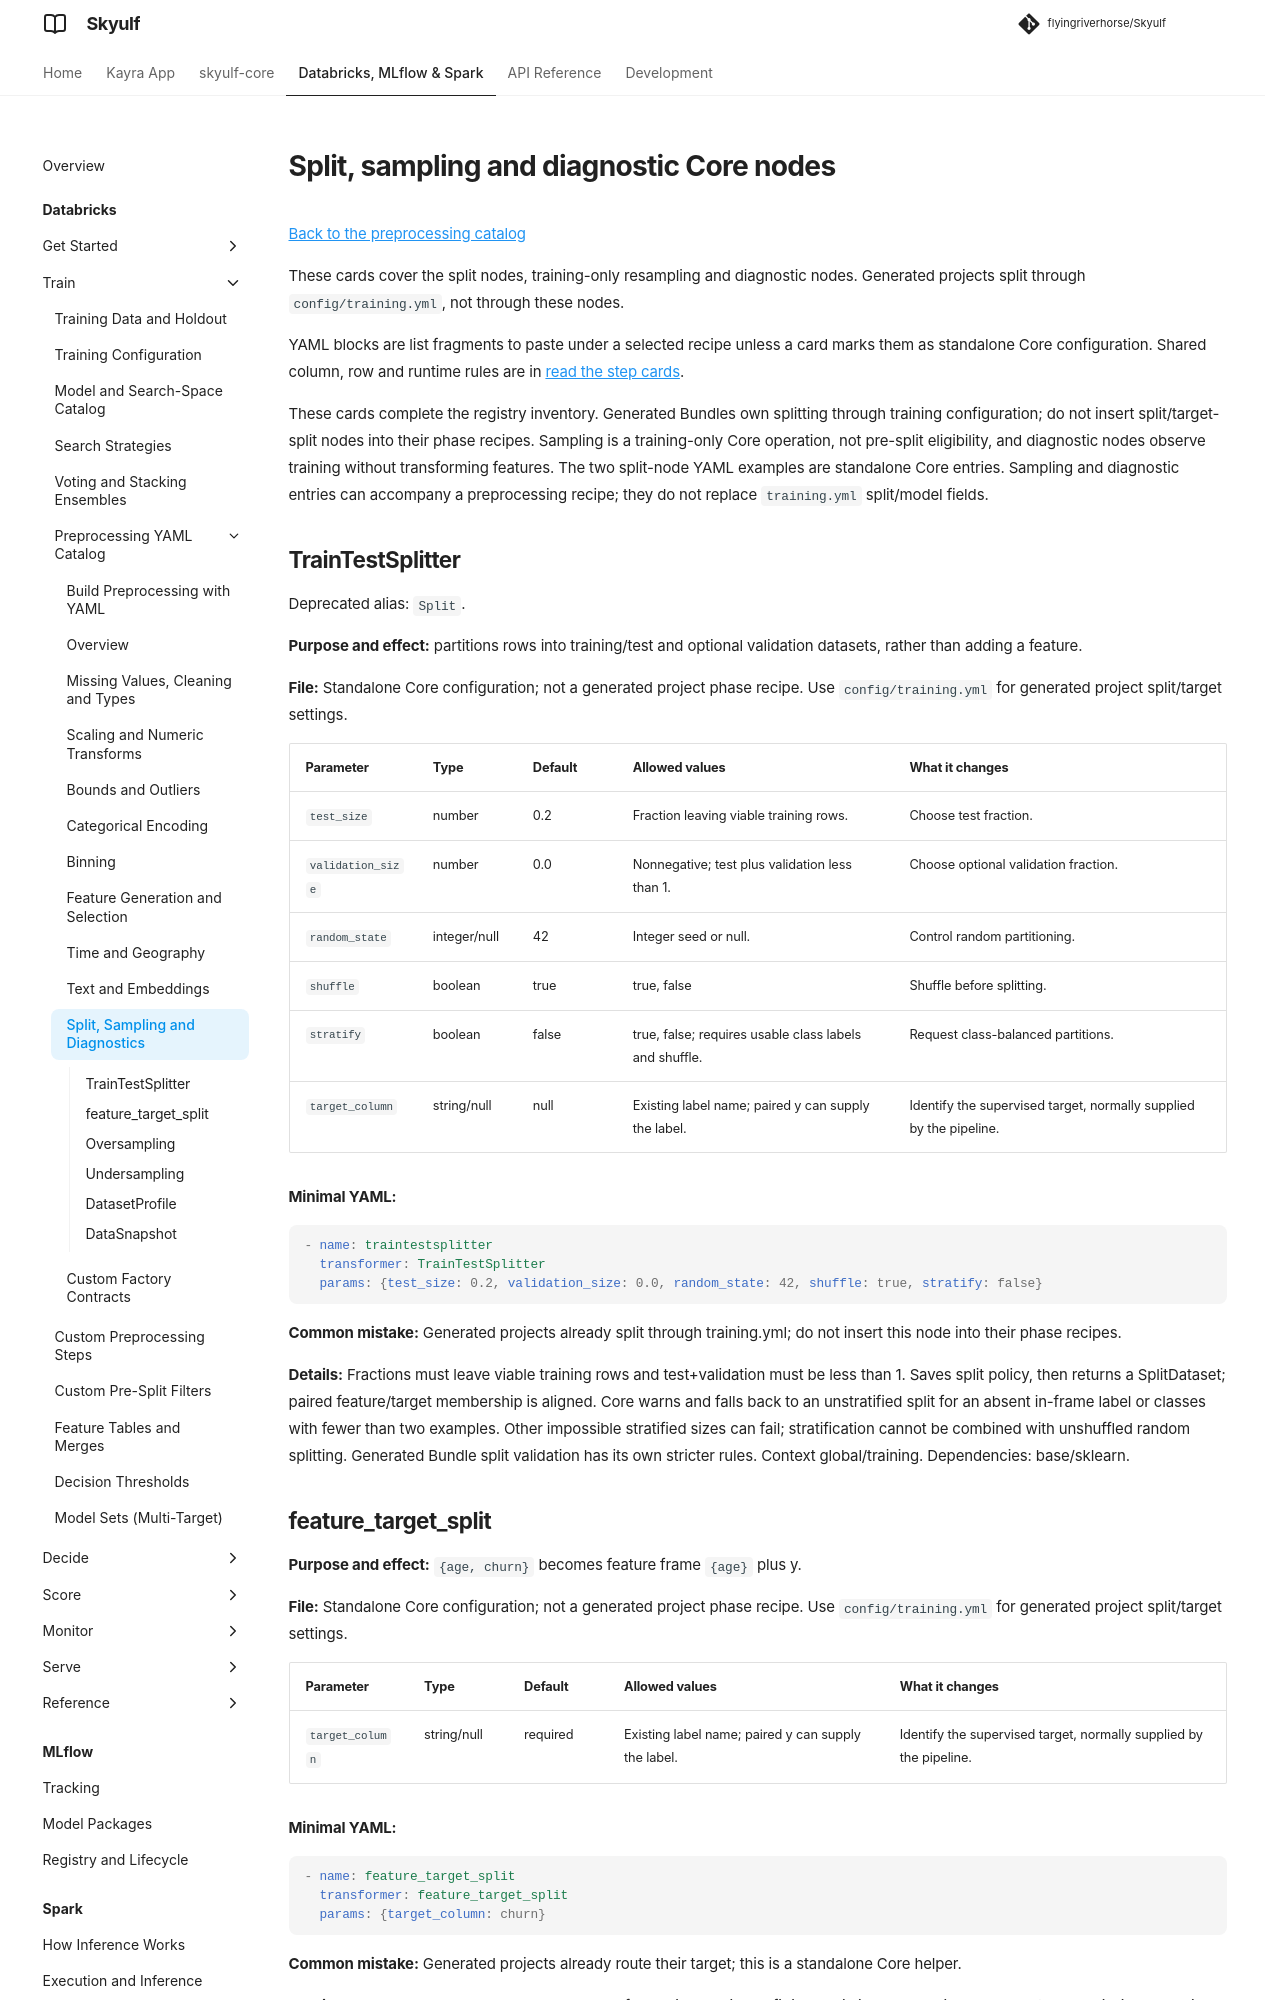

repository: flyingriverhorse/Skyulf · page: manual/user_guide/preprocessing_recipes_sampling.html · generator: mkdocs

# Split, sampling and diagnostic Core nodes

[Back to the preprocessing catalog](preprocessing_recipes.md)

These cards cover the split nodes, training-only resampling and diagnostic
nodes. Generated projects split through `config/training.yml`, not through these
nodes.

YAML blocks are list fragments to paste under a selected recipe unless a card
marks them as standalone Core configuration. Shared column, row and runtime rules
are in [read the step cards](preprocessing_recipes.md#read-the-step-cards).

These cards complete the registry inventory. Generated Bundles own splitting
through training configuration; do not insert split/target-split nodes into their
phase recipes. Sampling is a training-only Core operation, not pre-split
eligibility, and diagnostic nodes observe training without transforming features.
The two split-node YAML examples are standalone Core entries. Sampling and
diagnostic entries can accompany a preprocessing recipe; they do not replace
`training.yml` split/model fields.

## TrainTestSplitter

Deprecated alias: `Split`.

**Purpose and effect:** partitions rows into training/test and optional validation datasets, rather
than adding a feature.

**File:** Standalone Core configuration; not a generated project phase recipe. Use
`config/training.yml` for generated project split/target settings.

| Parameter | Type | Default | Allowed values | What it changes |
| --- | --- | --- | --- | --- |
| `test_size` | number | 0.2 | Fraction leaving viable training rows. | Choose test fraction. |
| `validation_size` | number | 0.0 | Nonnegative; test plus validation less than 1. | Choose optional validation fraction. |
| `random_state` | integer/null | 42 | Integer seed or null. | Control random partitioning. |
| `shuffle` | boolean | true | true, false | Shuffle before splitting. |
| `stratify` | boolean | false | true, false; requires usable class labels and shuffle. | Request class-balanced partitions. |
| `target_column` | string/null | null | Existing label name; paired y can supply the label. | Identify the supervised target, normally supplied by the pipeline. |

**Minimal YAML:**

```yaml
- name: traintestsplitter
  transformer: TrainTestSplitter
  params: {test_size: 0.2, validation_size: 0.0, random_state: 42, shuffle: true, stratify: false}
```

**Common mistake:** Generated projects already split through training.yml; do not insert this node
into their phase recipes.

**Details:** Fractions must leave viable training rows and
test+validation must be less than 1. Saves split policy, then returns a
SplitDataset; paired feature/target membership is aligned. Core warns and falls
back to an unstratified split for an absent in-frame label or classes with fewer
than two examples. Other impossible stratified sizes can fail; stratification
cannot be combined with unshuffled random splitting. Generated Bundle split
validation has its own stricter rules. Context global/training. Dependencies: base/sklearn.
